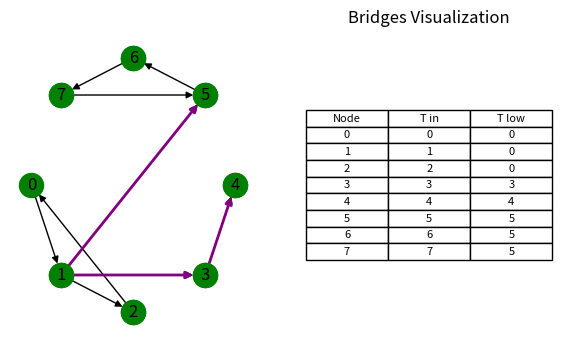

Here is the Python script that generated this plot:
import matplotlib.pyplot as plt
import networkx as nx
from matplotlib.animation import FuncAnimation
from PIL import Image
import numpy as np


def find_bridges(graph):
    def dfs(node, parent, visited, discovery, low, bridges, time, frames):
        visited[node] = True
        discovery[node] = low[node] = time[0]
        time[0] += 1
        stack.append(node)

        # Append current state of discovery and low arrays to frames
        frames.append((list(stack), dict(discovery), dict(low), None, None))

        for neighbor in graph[node]:
            if not visited[neighbor]:
                frames.append((list(stack), dict(discovery), dict(low), node, neighbor))
                dfs(neighbor, node, visited, discovery, low, bridges, time, frames)

                # Update low value after subtree traversal
                low[node] = min(low[node], low[neighbor])

                if low[neighbor] > discovery[node]:
                    bridges.append((node, neighbor))
            elif neighbor != parent:
                # Back edge found
                frames.append((list(stack), dict(discovery), dict(low), node, neighbor))

                # Update low value with the neighbor's discovery time
                low[node] = min(low[node], discovery[neighbor])

        # Capture the state before popping the stack (backtracking)
        frames.append((list(stack), dict(discovery), dict(low), parent, None))
        stack.pop()

    visited = {node: False for node in graph}
    discovery = {node: float('inf') for node in graph}
    low = {node: float('inf') for node in graph}
    bridges = []
    time = [0]
    frames = []
    stack = []

    # Start DFS from the first node
    for start_node in graph:
        if not visited[start_node]:
            dfs(start_node, None, visited, discovery, low, bridges, time, frames)

    return bridges, frames


def update(frame, ax, ax_box, frames, bridges):
    stack, discovery, low, parent, next_node = frame
    ax.clear()
    pos = nx.shell_layout(G)

    # Draw graph
    nx.draw(G, pos, with_labels=True, node_color='green', ax=ax)

    # Color the path used to reach the current node
    if parent is not None and next_node is not None:
        path_nodes = stack + [next_node]
        edge_list = [(path_nodes[i], path_nodes[i + 1]) for i in range(len(path_nodes) - 1)]
        nx.draw_networkx_nodes(G, pos, nodelist=path_nodes, node_color='blue', ax=ax)
        nx.draw_networkx_edges(G, pos, edgelist=edge_list, edge_color='blue', ax=ax)

    # Highlight bridges in violet at the end
    if frame == frames[-1]:
        nx.draw_networkx_edges(G, pos, edgelist=bridges, edge_color='purple', width=2, ax=ax)

    # Change color of nodes that have been visited
    visited_nodes = [node for node in G if node not in stack]
    nx.draw_networkx_nodes(G, pos, nodelist=visited_nodes, node_color='green', ax=ax)

    # Update the 2D box with discovery and low arrays
    ax_box.clear()
    ax_box.axis('off')
    ax_box.set_title('DFS Progress: Discovery and Low Arrays')

    # Convert dictionary data to list for display
    discovery_values = list(discovery.values())
    low_values = list(low.values())
    nodes = list(discovery.keys())

    # Create a table-like plot for discovery and low arrays
    table_data = [
        ['Node', 'T in', 'T low']
    ]
    for node, disc, low_val in zip(nodes, discovery_values, low_values):
        table_data.append([node, disc, low_val])

    table = ax_box.table(cellText=table_data, loc='center', colLabels=None, cellLoc='center')
    table.auto_set_font_size(False)
    table.set_fontsize(8)
    # Highlight current node being processed
    if next_node is not None:
        node_index = nodes.index(next_node)
        cell_disc = table.get_celld()[(node_index + 1, 1)]
        cell_low = table.get_celld()[(node_index + 1, 2)]
        cell_disc.set_facecolor('yellow')
        cell_low.set_facecolor('yellow')


def visualize_bridges(graph, filename='bridges_animation.gif'):
    fig, (ax, ax_box) = plt.subplots(1, 2, figsize=(7, 4))

    global G
    G = graph

    bridges, frames = find_bridges(graph)
    print("Bridges:", bridges)

    ani = FuncAnimation(fig, update, frames=frames, fargs=(ax, ax_box, frames, bridges),
                        repeat=False, interval=1000)

    # Save animation as GIF
    ani.save(filename, writer='pillow', fps=1)

    plt.title("Bridges Visualization")
    return bridges
    # plt.show()


def main():
    # Example graph setup
    G = nx.DiGraph()
    G.add_edges_from([(0, 1), (1, 2), (2, 0), (1, 3), (3, 4), (1, 5), (5, 6), (6, 7), (7, 5)])

    # Visualize the bridges discovery process and save as GIF
    visualize_bridges(G, filename='bridges_animation.gif')


if __name__ == "__main__":
    main()
